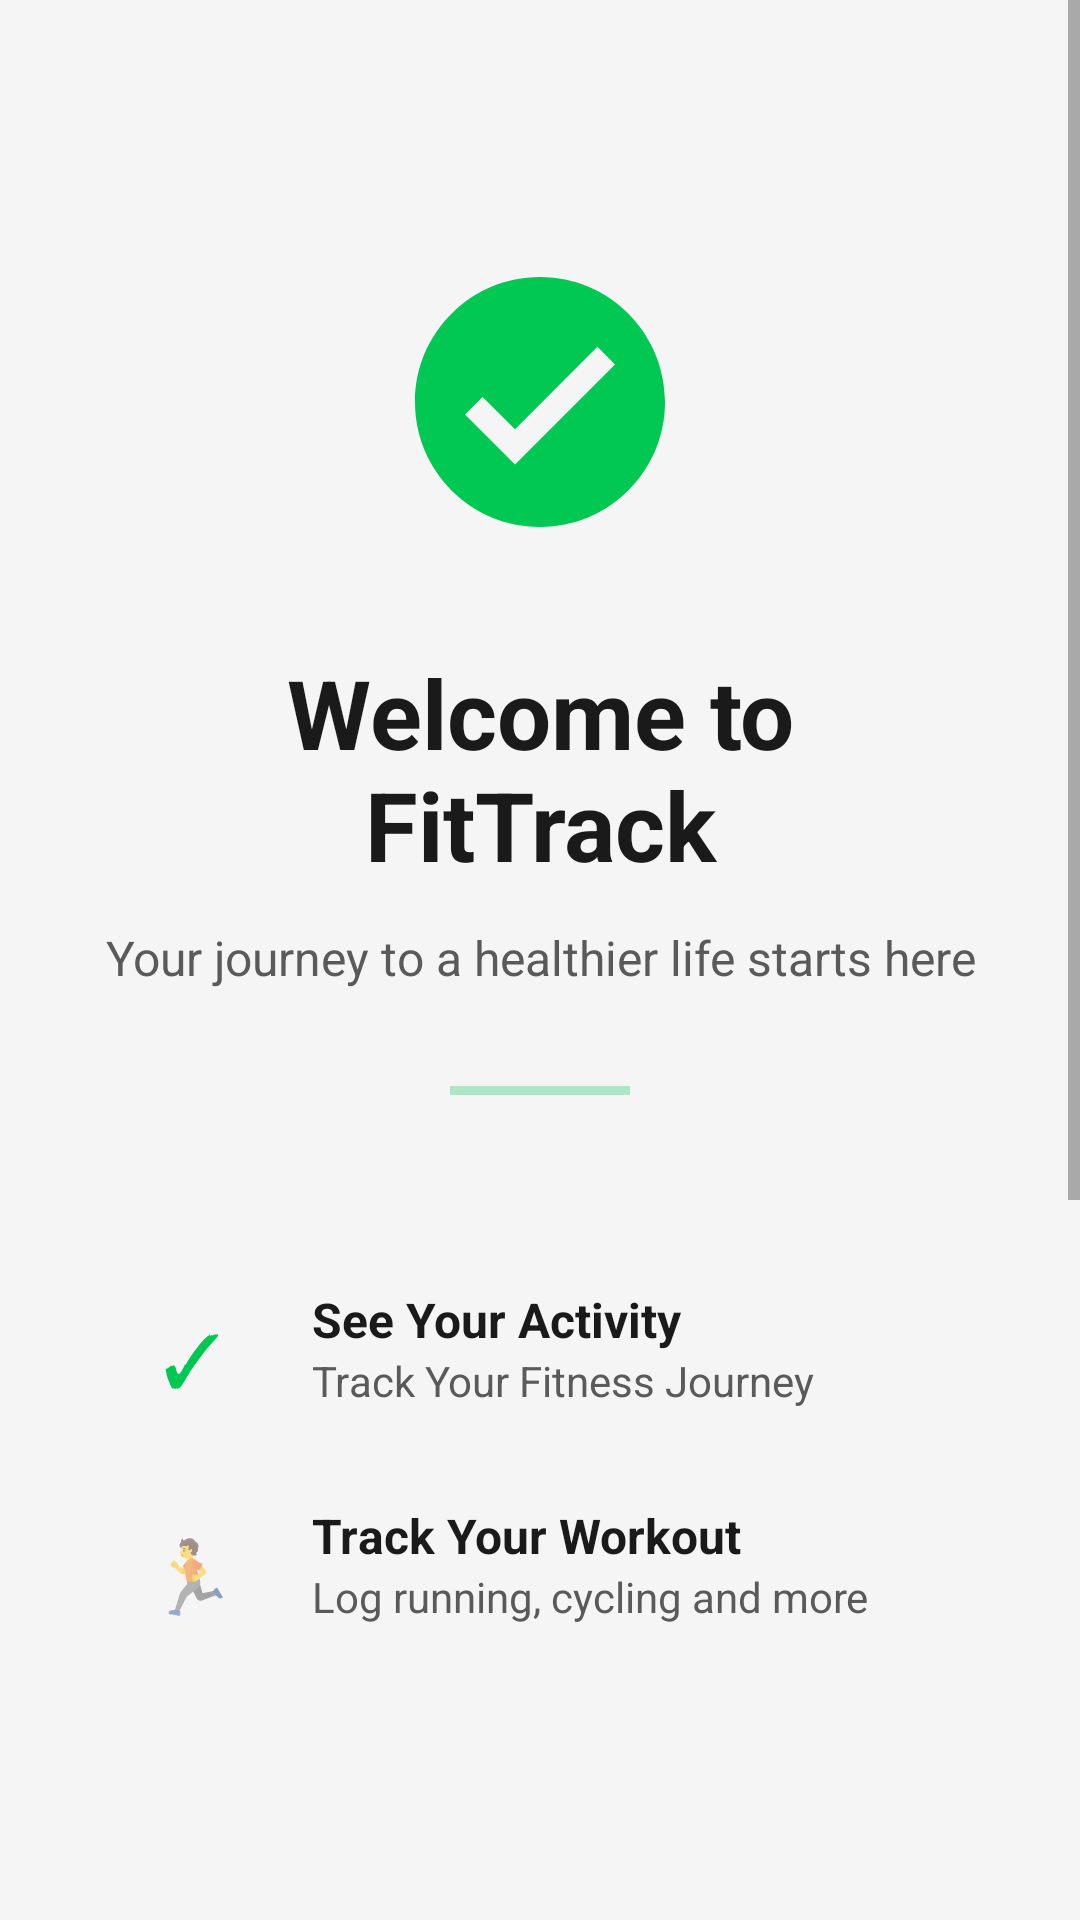

Reconstruct the res/layout file that produces this screen, plus the resources it refers to.
<!-- AndroidManifest.xml: application theme Theme.FitnessApp -->
<!-- res/layout/activity_welcome.xml -->
<?xml version="1.0" encoding="utf-8"?>
<androidx.constraintlayout.widget.ConstraintLayout xmlns:android="http://schemas.android.com/apk/res/android"
    xmlns:app="http://schemas.android.com/apk/res-auto"
    android:layout_width="match_parent"
    android:layout_height="match_parent"
    android:background="@color/background">

    <ScrollView
        android:layout_width="match_parent"
        android:layout_height="0dp"
        app:layout_constraintBottom_toTopOf="@+id/getStartedButton"
        app:layout_constraintTop_toTopOf="parent">

        <LinearLayout
            android:layout_width="match_parent"
            android:layout_height="wrap_content"
            android:orientation="vertical"
            android:padding="24dp"
            android:gravity="center">

            <ImageView
                android:id="@+id/logoImage"
                android:layout_width="100dp"
                android:layout_height="100dp"
                android:layout_marginTop="60dp"
                android:src="@drawable/ic_fitness_logo"
                app:tint="@color/primary" />

            <TextView
                android:id="@+id/welcomeTitle"
                android:layout_width="wrap_content"
                android:layout_height="wrap_content"
                android:layout_marginTop="32dp"
                android:text="@string/welcome_title"
                android:textSize="32sp"
                android:textStyle="bold"
                android:textColor="@color/text_primary"
                android:gravity="center" />

            <TextView
                android:id="@+id/welcomeSubtitle"
                android:layout_width="wrap_content"
                android:layout_height="wrap_content"
                android:layout_marginTop="12dp"
                android:text="Your journey to a healthier life starts here"
                android:textSize="16sp"
                android:textColor="@color/text_secondary"
                android:gravity="center" />

            <View
                android:layout_width="60dp"
                android:layout_height="3dp"
                android:layout_marginTop="32dp"
                android:background="@color/primary"
                android:alpha="0.3" />

            <LinearLayout
                android:layout_width="match_parent"
                android:layout_height="wrap_content"
                android:layout_marginTop="48dp"
                android:orientation="vertical"
                android:padding="16dp">

                <LinearLayout
                    android:layout_width="match_parent"
                    android:layout_height="wrap_content"
                    android:orientation="horizontal"
                    android:layout_marginBottom="24dp">

                    <LinearLayout
                        android:layout_width="48dp"
                        android:layout_height="48dp"
                        android:background="@drawable/bg_feature_circle"
                        android:gravity="center">
                        <TextView
                            android:layout_width="wrap_content"
                            android:layout_height="wrap_content"
                            android:text="@string/icon_check"
                            android:textSize="24sp"
                            android:textColor="@color/primary" />
                    </LinearLayout>

                    <LinearLayout
                        android:layout_width="0dp"
                        android:layout_height="wrap_content"
                        android:layout_weight="1"
                        android:layout_marginStart="16dp"
                        android:orientation="vertical">
                        <TextView
                            android:layout_width="wrap_content"
                            android:layout_height="wrap_content"
                            android:text="See Your Activity"
                            android:textSize="16sp"
                            android:textStyle="bold"
                            android:textColor="@color/text_primary" />
                        <TextView
                            android:layout_width="wrap_content"
                            android:layout_height="wrap_content"
                            android:text="Track Your Fitness Journey"
                            android:textSize="14sp"
                            android:textColor="@color/text_secondary" />
                    </LinearLayout>
                </LinearLayout>

                <LinearLayout
                    android:layout_width="match_parent"
                    android:layout_height="wrap_content"
                    android:orientation="horizontal"
                    android:layout_marginBottom="24dp">

                    <LinearLayout
                        android:layout_width="48dp"
                        android:layout_height="48dp"
                        android:background="@drawable/bg_feature_circle"
                        android:gravity="center">
                        <TextView
                            android:layout_width="wrap_content"
                            android:layout_height="wrap_content"
                            android:text="@string/icon_run"
                            android:textSize="24sp" />
                    </LinearLayout>

                    <LinearLayout
                        android:layout_width="0dp"
                        android:layout_height="wrap_content"
                        android:layout_weight="1"
                        android:layout_marginStart="16dp"
                        android:orientation="vertical">
                        <TextView
                            android:layout_width="wrap_content"
                            android:layout_height="wrap_content"
                            android:text="Track Your Workout"
                            android:textSize="16sp"
                            android:textStyle="bold"
                            android:textColor="@color/text_primary" />
                        <TextView
                            android:layout_width="wrap_content"
                            android:layout_height="wrap_content"
                            android:text="Log running, cycling and more"
                            android:textSize="14sp"
                            android:textColor="@color/text_secondary" />
                    </LinearLayout>
                </LinearLayout>

                <LinearLayout
                    android:layout_width="match_parent"
                    android:layout_height="wrap_content"
                    android:orientation="horizontal">

                    <LinearLayout
                        android:layout_width="48dp"
                        android:layout_height="48dp"
                        android:background="@drawable/bg_feature_circle"
                        android:gravity="center">
                        <TextView
                            android:layout_width="wrap_content"
                            android:layout_height="wrap_content"
                            android:text="@string/icon_workout"
                            android:textSize="24sp" />
                    </LinearLayout>

                    <LinearLayout
                        android:layout_width="0dp"
                        android:layout_height="wrap_content"
                        android:layout_weight="1"
                        android:layout_marginStart="16dp"
                        android:orientation="vertical">
                        <TextView
                            android:layout_width="wrap_content"
                            android:layout_height="wrap_content"
                            android:text="Workout with Fitness"
                            android:textSize="16sp"
                            android:textStyle="bold"
                            android:textColor="@color/text_primary" />
                        <TextView
                            android:layout_width="wrap_content"
                            android:layout_height="wrap_content"
                            android:text="Personalized workouts"
                            android:textSize="14sp"
                            android:textColor="@color/text_secondary" />
                    </LinearLayout>
                </LinearLayout>
            </LinearLayout>

            <TextView
                android:id="@+id/motivationText"
                android:layout_width="wrap_content"
                android:layout_height="wrap_content"
                android:layout_marginTop="40dp"
                android:layout_marginBottom="20dp"
                android:text="The only bad workout is the one that didn't happen."
                android:textSize="16sp"
                android:textStyle="italic"
                android:textColor="@color/primary"
                android:gravity="center" />

        </LinearLayout>
    </ScrollView>

    <Button
        android:id="@+id/getStartedButton"
        android:layout_width="0dp"
        android:layout_height="56dp"
        android:layout_marginStart="24dp"
        android:layout_marginEnd="24dp"
        android:layout_marginBottom="32dp"
        android:text="@string/get_started"
        style="@style/ButtonPrimary"
        app:layout_constraintBottom_toBottomOf="parent"
        app:layout_constraintEnd_toEndOf="parent"
        app:layout_constraintStart_toStartOf="parent" />

</androidx.constraintlayout.widget.ConstraintLayout>
<!-- resources referenced by this layout -->
<resources>
  <color name="background">#F5F5F5</color>
  <color name="primary">#00C853</color>
  <color name="text_primary">#1A1A1A</color>
  <color name="text_secondary">#5A5A5A</color>
  <!-- drawable ic_fitness_logo (drawable) -->
  <?xml version="1.0" encoding="utf-8"?>
  <vector xmlns:android="http://schemas.android.com/apk/res/android"
      android:width="24dp"
      android:height="24dp"
      android:viewportWidth="24"
      android:viewportHeight="24">
      <path
          android:fillColor="@color/primary"
          android:pathData="M12,2C6.48,2 2,6.48 2,12s4.48,10 10,10 10,-4.48 10,-10S17.52,2 12,2zM10,17l-4,-4 1.41,-1.41L10,14.17l6.59,-6.59L18,9l-8,8z" />
  </vector>
  <string name="get_started">Get Started</string>
  <string name="icon_check">\u2713</string>
  <string name="icon_run">\uD83C\uDFC3</string>
  <string name="icon_workout">\uD83D\uDCAA</string>
  <string name="welcome_title">Welcome to\nFitTrack</string>
  <style name="ButtonPrimary" parent="Widget.MaterialComponents.Button">
          <item name="android:textSize">16sp</item>
          <item name="android:textColor">@color/background</item>
          <item name="android:textAllCaps">false</item>
          <item name="android:paddingTop">14dp</item>
          <item name="android:paddingBottom">14dp</item>
          <item name="backgroundTint">@color/primary</item>
          <item name="cornerRadius">12dp</item>
      </style>
  <style name="Theme.FitnessApp" parent="Theme.MaterialComponents.Light.NoActionBar">
          <item name="colorPrimary">@color/primary</item>
          <item name="colorPrimaryVariant">@color/primary_dark</item>
          <item name="colorOnPrimary">@color/background</item>
          <item name="colorSecondary">@color/secondary</item>
          <item name="colorSecondaryVariant">@color/secondary</item>
          <item name="colorOnSecondary">@color/text_primary</item>
          <item name="android:statusBarColor">@color/background</item>
          <item name="android:windowLightStatusBar">true</item>
          <item name="android:windowBackground">@color/background</item>
          <item name="materialThemeOverlay">@style/ThemeOverlay.FitnessApp.Light</item>
      </style>
  <color name="primary_dark">#009624</color>
  <color name="secondary">#FF6584</color>
  <style name="ThemeOverlay.FitnessApp.Light" parent="ThemeOverlay.MaterialComponents.Light">
          <item name="colorSurface">@color/surface</item>
          <item name="colorOnSurface">@color/text_primary</item>
          <item name="colorError">@color/error</item>
      </style>
  <color name="surface">#FFFFFF</color>
  <color name="error">#D32F2F</color>
</resources>
